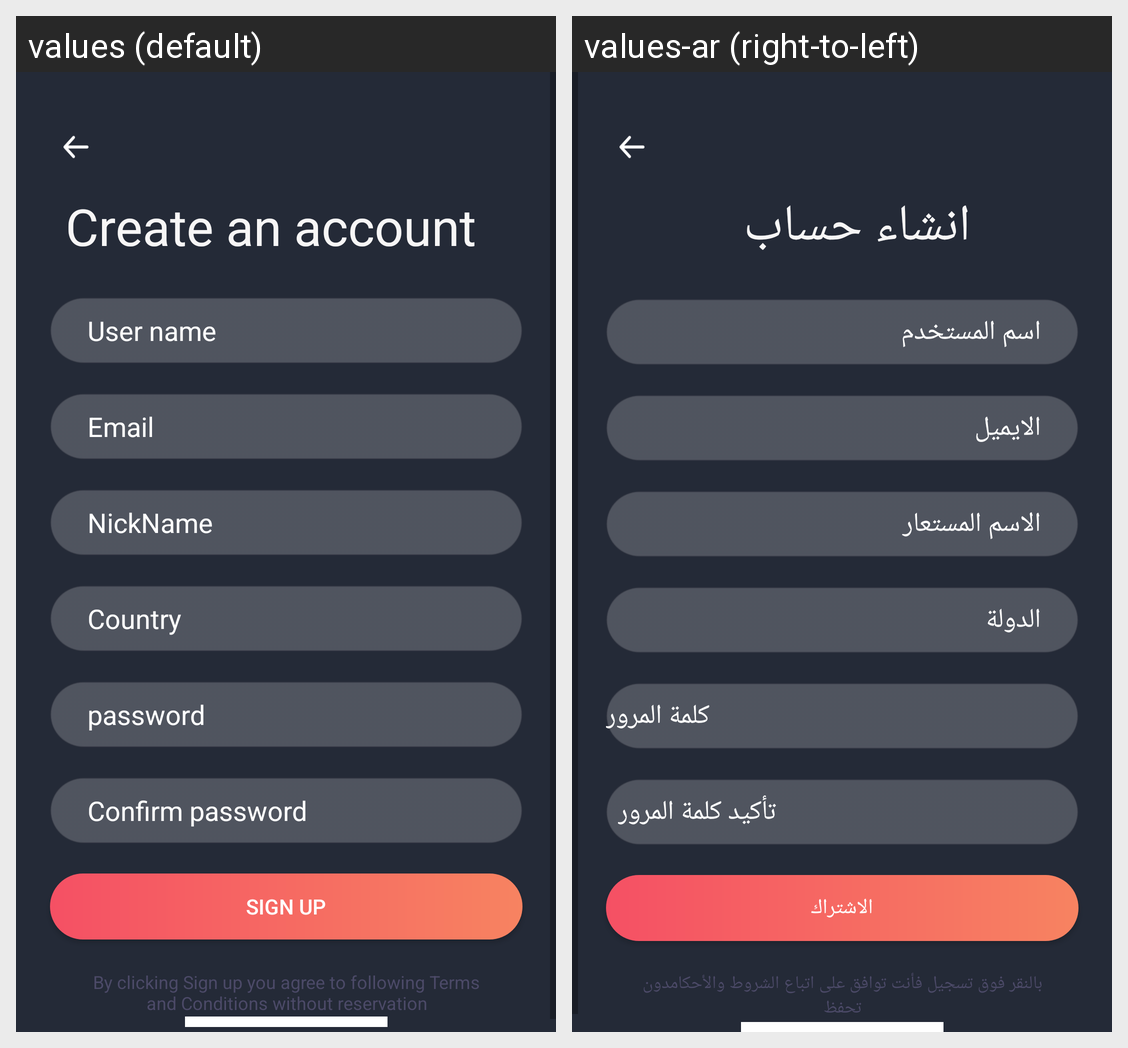

For this localized Android screen grid, give each drawn string resource with its value in every locale shown.
Android screen res/layout/activity_create_an_account.xml rendered under 2 locales, left to right: values (default), values-ar (right-to-left). Device: Nexus 5 (rendered at 1080×1920; each locale shown at half size, 540×960, under a caption strip naming it); theme AppTheme.
Strings drawn on this screen, with the default value and each locale's value (text and hints the layout hard-codes, and strings that could not be matched under every locale, appear in the picture but are not listed):

create_account
  values: Create an account
  values-ar: انشاء حساب

name
  values: User name
  values-ar: اسم المستخدم

email
  values: Email
  values-ar: الايميل

nicknme
  values: NickName
  values-ar: الاسم المستعار

contry
  values: Country
  values-ar: الدولة

passss
  values: password
  values-ar: كلمة المرور

confrm_password
  values: Confirm password
  values-ar: تأكيد كلمة المرور

sign_of_app
  values: Sign Up
  values-ar: الاشتراك

sign_up_agree
  values: By clicking Sign up you agree to following Terms and Conditions without reservation
  values-ar: بالنقر فوق تسجيل فأنت توافق على اتباع الشروط والأحكامدون تحفظ
